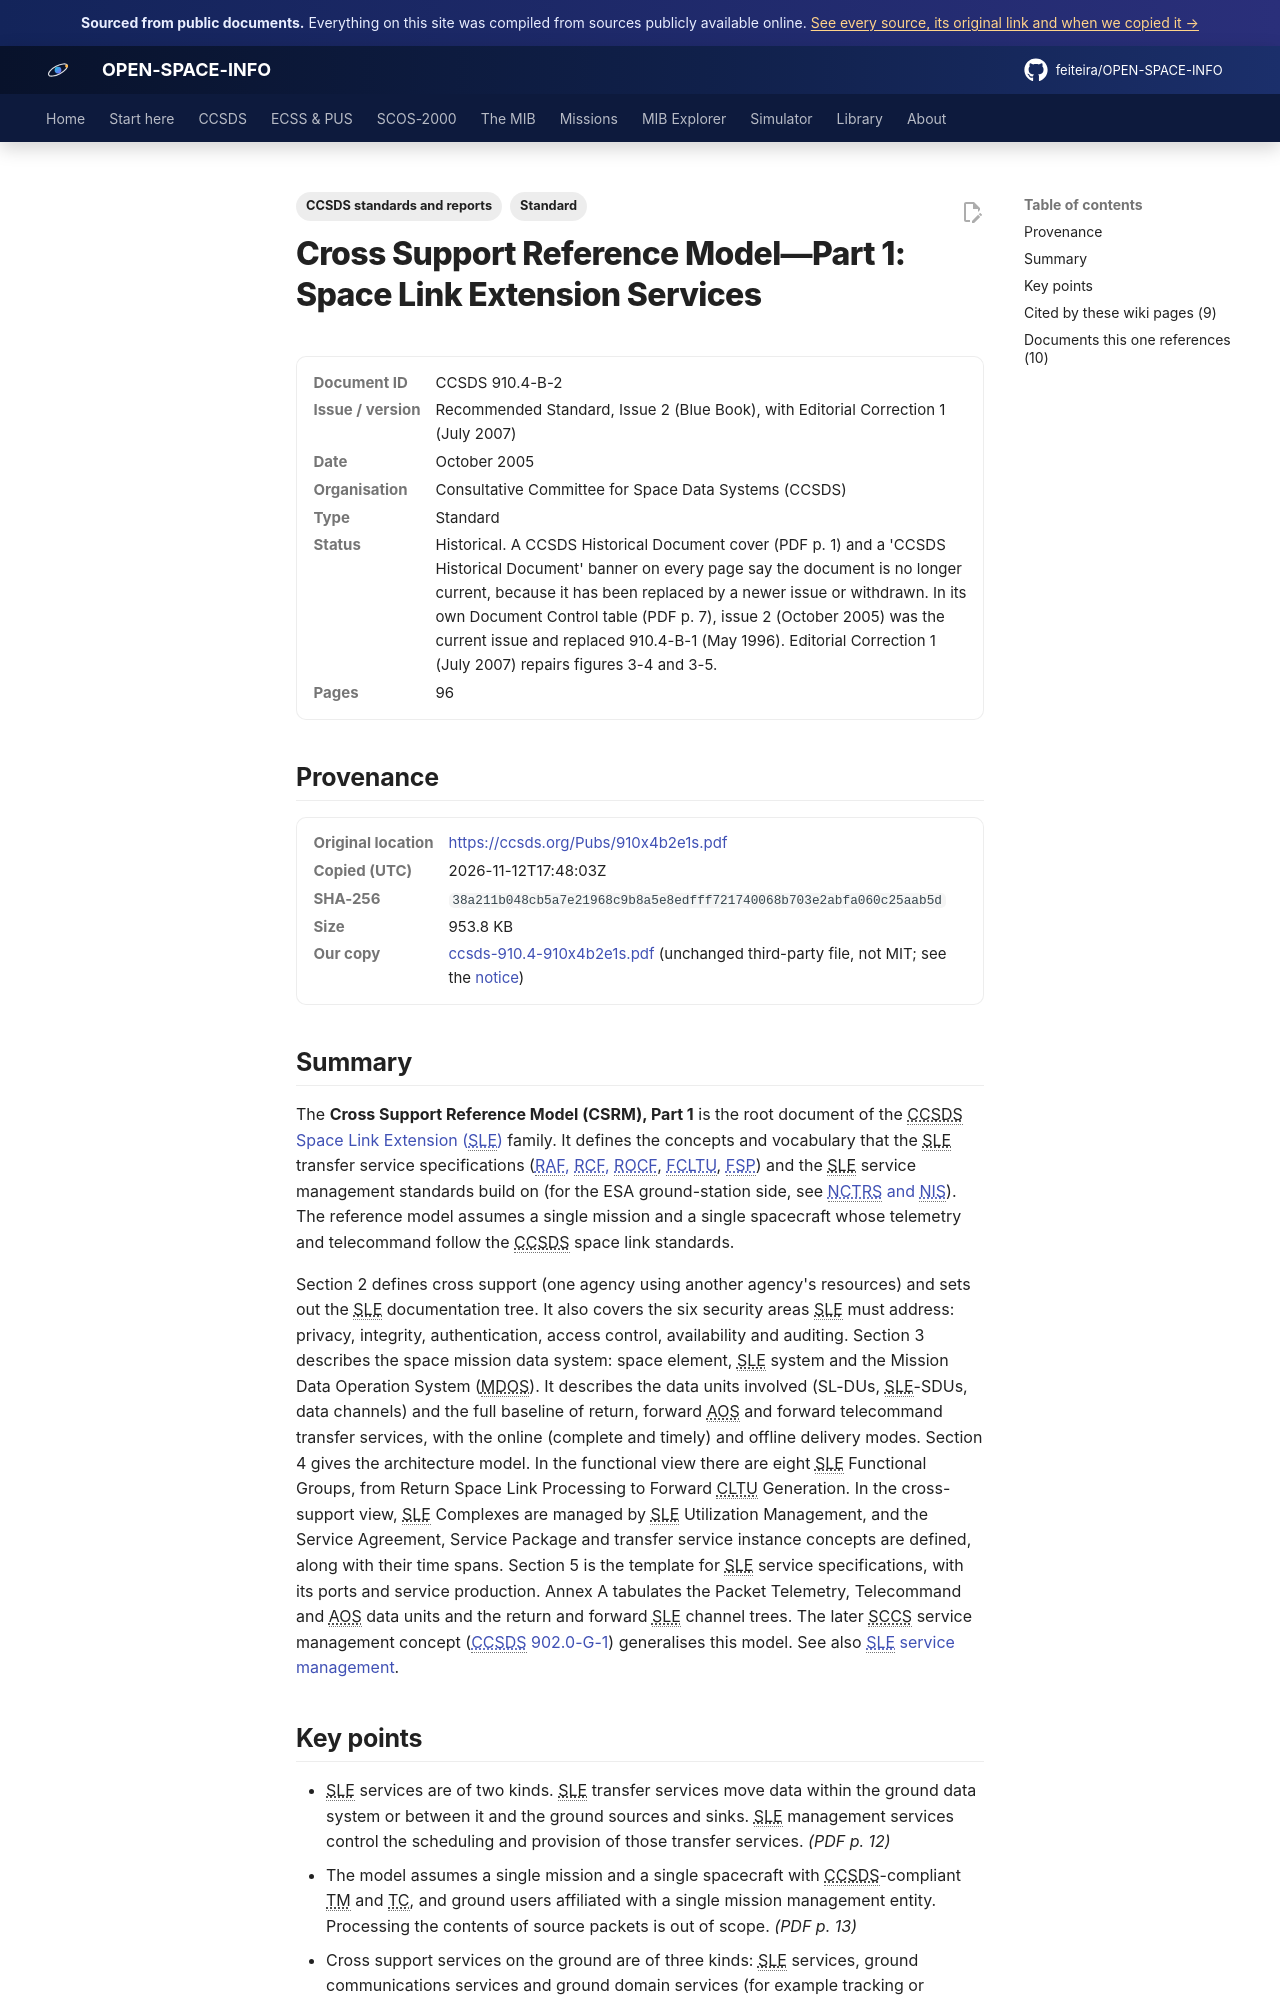

repository: feiteira/OPEN-SPACE-INFO · page: library/ccsds-910-4-910x4b2e1s/index.html · generator: mkdocs

---
title: "SLE Cross Support Reference Model (CCSDS 910.4-B-2)"
description: "The Cross Support Reference Model (CSRM), Part 1 is the root document of the CCSDS Space Link Extension (SLE)(../ccsds/sle/index.md) family."
tags: ["Standard", "CCSDS standards and reports"]
sources: [ccsds-910-4-910x4b2e1s]
---

# Cross Support Reference Model—Part 1: Space Link Extension Services

<dl class="osi-meta"><dt>Document ID</dt><dd>CCSDS 910.4-B-2</dd><dt>Issue / version</dt><dd>Recommended Standard, Issue 2 (Blue Book), with Editorial Correction 1 (July 2007)</dd><dt>Date</dt><dd>October 2005</dd><dt>Organisation</dt><dd>Consultative Committee for Space Data Systems (CCSDS)</dd><dt>Type</dt><dd>Standard</dd><dt>Status</dt><dd>Historical. A CCSDS Historical Document cover (PDF p. 1) and a 'CCSDS Historical Document' banner on every page say the document is no longer current, because it has been replaced by a newer issue or withdrawn. In its own Document Control table (PDF p. 7), issue 2 (October 2005) was the current issue and replaced 910.4-B-1 (May 1996). Editorial Correction 1 (July 2007) repairs figures 3-4 and 3-5.</dd><dt>Pages</dt><dd>96</dd></dl>

## Provenance

<dl class="osi-meta"><dt>Original location</dt><dd><a href="https://ccsds.org/Pubs/910x4b2e1s.pdf" rel="noopener">https://ccsds.org/Pubs/910x4b2e1s.pdf</a></dd><dt>Copied (UTC)</dt><dd>2026-11-12T17:48:03Z</dd><dt>SHA-256</dt><dd><code>38a211b048cb5a7e21968c9b8a5e8edfff721740068b703e2abfa060c25aab5d</code></dd><dt>Size</dt><dd>953.8 KB</dd><dt>Our copy</dt><dd><a href="../third-party/ccsds/ccsds-910.4-910x4b2e1s.pdf">ccsds-910.4-910x4b2e1s.pdf</a> (unchanged third-party file, not MIT; see the <a href="../third-party/NOTICE/">notice</a>)</dd></dl>

## Summary

The **Cross Support Reference Model (CSRM), Part 1** is the root document of the CCSDS [Space Link Extension (SLE)](../ccsds/sle/index.md) family. It defines the concepts and vocabulary that the SLE transfer service specifications ([RAF, RCF, ROCF](../ccsds/sle/return-services.md), [FCLTU](../ccsds/sle/fcltu.md), [FSP](../ccsds/sle/fsp.md)) and the SLE service management standards build on (for the ESA ground-station side, see [NCTRS and NIS](../scos2000/nctrs-nis.md)). The reference model assumes a single mission and a single spacecraft whose telemetry and telecommand follow the CCSDS space link standards.

Section 2 defines cross support (one agency using another agency's resources) and sets out the SLE documentation tree. It also covers the six security areas SLE must address: privacy, integrity, authentication, access control, availability and auditing. Section 3 describes the space mission data system: space element, SLE system and the Mission Data Operation System (MDOS). It describes the data units involved (SL-DUs, SLE-SDUs, data channels) and the full baseline of return, forward AOS and forward telecommand transfer services, with the online (complete and timely) and offline delivery modes. Section 4 gives the architecture model. In the functional view there are eight SLE Functional Groups, from Return Space Link Processing to Forward CLTU Generation. In the cross-support view, SLE Complexes are managed by SLE Utilization Management, and the Service Agreement, Service Package and transfer service instance concepts are defined, along with their time spans. Section 5 is the template for SLE service specifications, with its ports and service production. Annex A tabulates the Packet Telemetry, Telecommand and AOS data units and the return and forward SLE channel trees. The later SCCS service management concept ([CCSDS 902.0-G-1](../library/ccsds-902-0-902x0g1.md)) generalises this model. See also [SLE service management](../ccsds/sle/service-management.md).
